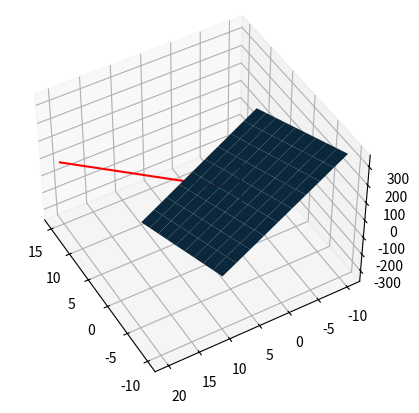

This chart was generated by the following Python code:
import numpy as np
import matplotlib.pyplot as plt

# two 3D arrays
v = np.array([-3,  2, 5])
w = np.array([ 4, -3, 0])

# calculating the cross product with numpy
vxw = np.cross(v,w)

# calculating the cross product manually
vxwM = np.array([
                [v[1] * w[2] - v[2] * w[1]],
                [v[2] * w[0] - v[0] * w[2]],
                [v[0] * w[1] - v[1] * w[0]]
                 ])

# print("np cross:", vxw)
# print("manual cross:", vxwM)


fig = plt.figure()

ax = fig.add_subplot(projection='3d')

xx, yy = np.meshgrid(np.linspace(-10,10,10), np.linspace(-10,10,10))
z1 = (-vxw[0] * xx - vxw[1]*yy)/vxw[2]
ax.plot_surface(xx, yy, z1)

ax.plot([0, v[0]], [0,v[1]], [0,v[2]], 'k')
ax.plot([0, w[0]], [0,w[1]], [0,w[2]], 'k')
ax.plot([0, vxw[0]], [0,vxw[1]], [0,vxw[2]], 'r')

ax.view_init(azim=150,elev=45)
plt.show()